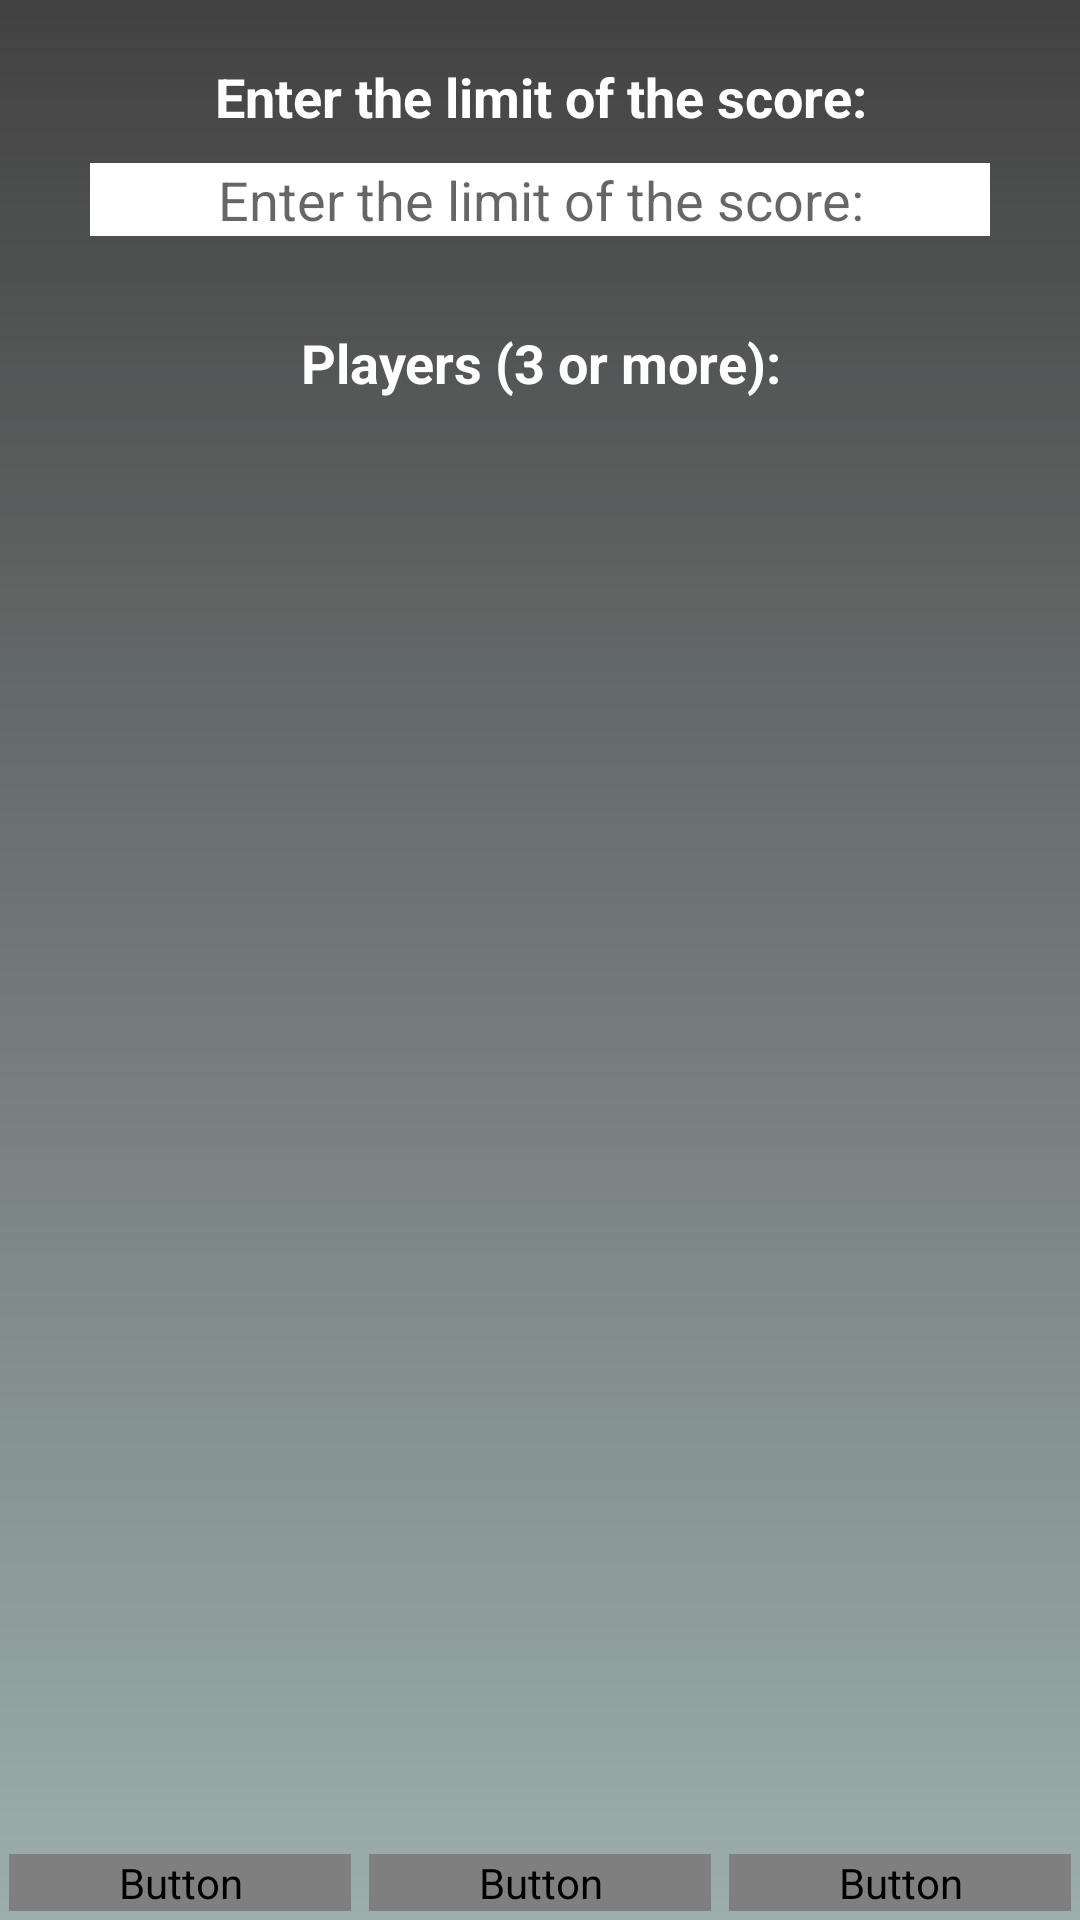

Produce the Android XML layout that renders to this screen, including the resource entries it uses.
<!-- AndroidManifest.xml: application theme AppTheme -->
<!-- res/layout/start_fragment.xml -->
<?xml version="1.0" encoding="utf-8"?>
<LinearLayout xmlns:android="http://schemas.android.com/apk/res/android"
    android:id="@+id/start_fragment"
    android:orientation="vertical" android:layout_width="match_parent"
    android:layout_height="match_parent"
    android:background="@drawable/start_background">
    <LinearLayout
        android:layout_width="match_parent"
        android:layout_height="wrap_content"
        android:layout_marginTop="20dp"
        android:orientation="vertical">
        <TextView
            android:layout_width="match_parent"
            android:layout_height="match_parent"
            android:layout_weight="1"
            android:text="@string/the_limit"
            android:gravity="center"
            android:textColor="#ffffff"
            android:textSize="18sp"
            android:textStyle="bold"/>
        <EditText
            android:layout_marginTop="10dp"
            android:layout_width="300dp"
            android:layout_weight="1"
            android:layout_height="match_parent"
            android:id="@+id/limit_edit"
            android:inputType="number"
            android:layout_gravity="center"
            android:background="#ffffff"
            android:gravity="center"
            android:hint="@string/the_limit"/>
    </LinearLayout>
    <TextView
        android:layout_marginTop="30dp"
        android:layout_width="match_parent"
        android:layout_height="wrap_content"
        android:textSize="18sp"
        android:gravity="center"
        android:textColor="#ffffff"
        android:textStyle="bold"
        android:text="@string/players"/>
    <ScrollView
        android:layout_marginTop="20dp"
        android:layout_width="match_parent"
        android:layout_height="0dp"
        android:layout_weight="1">
        <LinearLayout
            android:layout_width="match_parent"
            android:layout_height="0dp"
            android:id="@+id/players_layout"
            android:orientation="vertical"
            >
        </LinearLayout>
    </ScrollView>
    <LinearLayout
        android:layout_width="match_parent"
        android:layout_height="wrap_content"
        android:orientation="horizontal">
        <Button
            android:id="@+id/add_player_button"
            android:layout_weight="1"
            android:text="@string/add_player"
            style="@style/StartButton"/>
        <Button
            style="@style/StartButton"
            android:id="@+id/remove_player_button"
            android:layout_weight="1"
            android:text="@string/remove_player"/>
        <Button
            style="@style/StartButton"
            android:id="@+id/start_game_button"
            android:layout_weight="1"
            android:text="@string/start"/>
    </LinearLayout>

</LinearLayout>
<!-- resources referenced by this layout -->
<resources>
  <!-- drawable start_background (drawable) -->
  <?xml version="1.0" encoding="utf-8"?>
  <shape xmlns:android="http://schemas.android.com/apk/res/android">
      <gradient
          android:angle="90"
          android:endColor="#c30a0909"
          android:startColor="#9caeac" />
  </shape>
  <string name="add_player">Add Player</string>
  <string name="players">Players (3 or more):</string>
  <string name="remove_player">Remove Player</string>
  <string name="start">Start Game</string>
  <string name="the_limit">Enter the limit of the score:</string>
  <style name="StartButton">
          <item name="android:layout_width">wrap_content</item>
          <item name="android:layout_height">match_parent</item>
          <item name="android:layout_margin">3dp</item>
          <item name="android:background">@drawable/button_start_shape</item>
          <item name="android:textColor">@drawable/button_start_color</item>
      </style>
  <style name="AppTheme" parent="Theme.AppCompat.Light.NoActionBar">
          <item name="colorPrimary">#000000</item>
      </style>
  <!-- drawable button_start_shape (drawable) -->
  <?xml version="1.0" encoding="utf-8"?>
  <selector xmlns:android="http://schemas.android.com/apk/res/android">
      <item android:drawable="@drawable/button_start_shape_normal" android:state_pressed="false" android:state_enabled="true"/>
      <item android:drawable="@drawable/button_start_shape_pressed" android:state_pressed="true" />
      <item android:drawable="@drawable/button_start_shape_disabled" android:state_pressed="false" android:state_enabled="false" />
  </selector>
  <!-- drawable button_start_shape_pressed (drawable) -->
  <?xml version="1.0" encoding="utf-8"?>
  <shape xmlns:android="http://schemas.android.com/apk/res/android"
      android:shape="rectangle">
  
      <corners android:radius="5dp"/>
  
      <gradient
          android:angle="270"
          android:endColor="#ffffff"
          android:startColor="#9caeac" />
  </shape>
  <!-- drawable button_start_shape_disabled (drawable) -->
  <?xml version="1.0" encoding="utf-8"?>
  <shape xmlns:android="http://schemas.android.com/apk/res/android"
      android:shape="rectangle">
  
      <corners android:radius="5dp"/>
  
      <gradient
          android:angle="90"
          android:endColor="#682c3837"
          android:startColor="#acacac" />
  </shape>
</resources>
